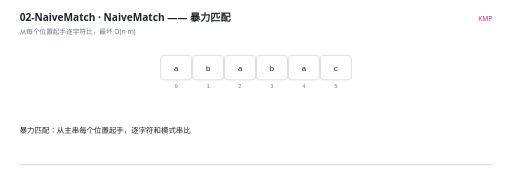
t = 0.00 s
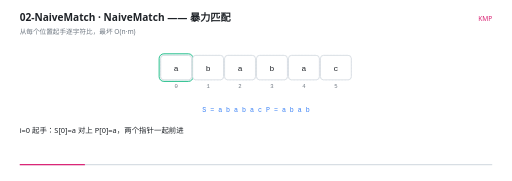
t = 1.66 s
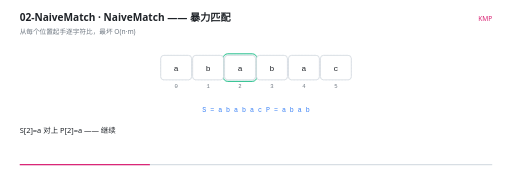
t = 3.31 s
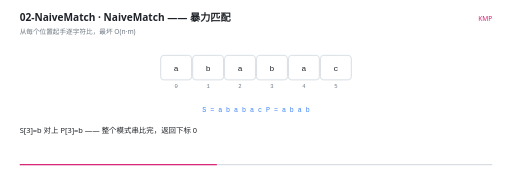
t = 5.01 s
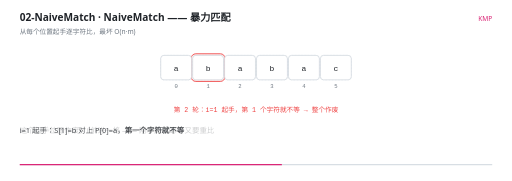
t = 6.66 s
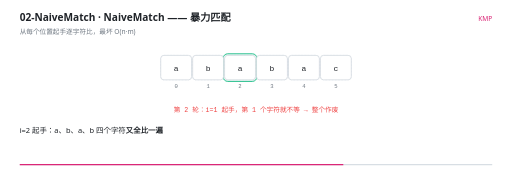
t = 8.22 s

The animated SVG that drew these frames (rendered in a browser with its animation timeline set to each time). Animation: 31 SMIL elements (animate=31); frames cover the first 8.22 s, repeats indefinitely.

<svg xmlns="http://www.w3.org/2000/svg" viewBox="0 0 960 340" width="960" height="340" role="img" aria-label="NaiveMatch —— 暴力匹配"><rect width="960" height="340" fill="#FFFFFF"/><g>
    <rect x="36" y="308" width="888" height="2.5" rx="1.25" fill="#D8DEE4"/>
    <rect x="36" y="308" width="0" height="2.5" rx="1.25" fill="#DB2777">
      <animate attributeName="width" values="0;888" dur="12s" repeatCount="indefinite" calcMode="linear"/>
    </rect>
  </g><text x="36" y="40" font-family="'Segoe UI','Microsoft YaHei UI','PingFang SC',system-ui,sans-serif" font-size="19" font-weight="600" fill="#1F2328">02-NaiveMatch · NaiveMatch —— 暴力匹配</text><text x="36" y="63" font-family="'Segoe UI','Microsoft YaHei UI','PingFang SC',system-ui,sans-serif" font-size="12.5" fill="#6E7781">从每个位置起手逐字符比，最坏 O(n·m)</text><text x="924" y="40" text-anchor="end" font-family="'Segoe UI','Microsoft YaHei UI','PingFang SC',system-ui,sans-serif" font-size="12.5" fill="#DB2777">KMP</text><rect x="301" y="104" width="58" height="46" rx="6" fill="#F6F8FA" stroke="#D8DEE4" stroke-width="1" stroke-dasharray="3 3"/><text x="330" y="166" text-anchor="middle" font-family="ui-monospace,'Cascadia Code','JetBrains Mono',Consolas,monospace" font-size="10.5" fill="#6E7781">0</text><rect x="361" y="104" width="58" height="46" rx="6" fill="#F6F8FA" stroke="#D8DEE4" stroke-width="1" stroke-dasharray="3 3"/><text x="390" y="166" text-anchor="middle" font-family="ui-monospace,'Cascadia Code','JetBrains Mono',Consolas,monospace" font-size="10.5" fill="#6E7781">1</text><rect x="421" y="104" width="58" height="46" rx="6" fill="#F6F8FA" stroke="#D8DEE4" stroke-width="1" stroke-dasharray="3 3"/><text x="450" y="166" text-anchor="middle" font-family="ui-monospace,'Cascadia Code','JetBrains Mono',Consolas,monospace" font-size="10.5" fill="#6E7781">2</text><rect x="481" y="104" width="58" height="46" rx="6" fill="#F6F8FA" stroke="#D8DEE4" stroke-width="1" stroke-dasharray="3 3"/><text x="510" y="166" text-anchor="middle" font-family="ui-monospace,'Cascadia Code','JetBrains Mono',Consolas,monospace" font-size="10.5" fill="#6E7781">3</text><rect x="541" y="104" width="58" height="46" rx="6" fill="#F6F8FA" stroke="#D8DEE4" stroke-width="1" stroke-dasharray="3 3"/><text x="570" y="166" text-anchor="middle" font-family="ui-monospace,'Cascadia Code','JetBrains Mono',Consolas,monospace" font-size="10.5" fill="#6E7781">4</text><rect x="601" y="104" width="58" height="46" rx="6" fill="#F6F8FA" stroke="#D8DEE4" stroke-width="1" stroke-dasharray="3 3"/><text x="630" y="166" text-anchor="middle" font-family="ui-monospace,'Cascadia Code','JetBrains Mono',Consolas,monospace" font-size="10.5" fill="#6E7781">5</text><g opacity="0"><animate attributeName="opacity" values="0;0;1;1;0;0" keyTimes="0.0000;0.0733;0.0833;0.1567;0.1667;1.0000" dur="12s" repeatCount="indefinite" calcMode="linear"/><rect x="298" y="101" width="64" height="52" rx="9" fill="#10B981" fill-opacity="0.10" stroke="#10B981" stroke-width="1.6"/></g><g opacity="0"><animate attributeName="opacity" values="0;0;1;1;0;0" keyTimes="0.0000;0.1567;0.1667;0.2400;0.2500;1.0000" dur="12s" repeatCount="indefinite" calcMode="linear"/><rect x="358" y="101" width="64" height="52" rx="9" fill="#10B981" fill-opacity="0.10" stroke="#10B981" stroke-width="1.6"/></g><g opacity="0"><animate attributeName="opacity" values="0;0;1;1;0;0" keyTimes="0.0000;0.2400;0.2500;0.3233;0.3333;1.0000" dur="12s" repeatCount="indefinite" calcMode="linear"/><rect x="418" y="101" width="64" height="52" rx="9" fill="#10B981" fill-opacity="0.10" stroke="#10B981" stroke-width="1.6"/></g><g opacity="0"><animate attributeName="opacity" values="0;0;1;1;0;0" keyTimes="0.0000;0.3233;0.3333;0.4067;0.4167;1.0000" dur="12s" repeatCount="indefinite" calcMode="linear"/><rect x="478" y="101" width="64" height="52" rx="9" fill="#10B981" fill-opacity="0.10" stroke="#10B981" stroke-width="1.6"/></g><g opacity="0"><animate attributeName="opacity" values="0;0;1;1;0;0" keyTimes="0.0000;0.4567;0.4667;0.5567;0.5667;1.0000" dur="12s" repeatCount="indefinite" calcMode="linear"/><rect x="358" y="101" width="64" height="52" rx="9" fill="#EF4444" fill-opacity="0.10" stroke="#EF4444" stroke-width="1.6"/></g><g opacity="0"><animate attributeName="opacity" values="0;0;1;1;0;0" keyTimes="0.0000;0.5567;0.5667;0.6400;0.6500;1.0000" dur="12s" repeatCount="indefinite" calcMode="linear"/><rect x="418" y="101" width="64" height="52" rx="9" fill="#D29922" fill-opacity="0.10" stroke="#D29922" stroke-width="1.6"/></g><g opacity="0"><animate attributeName="opacity" values="0;0;1;1;0;0" keyTimes="0.0000;0.6567;0.6667;0.7400;0.7500;1.0000" dur="12s" repeatCount="indefinite" calcMode="linear"/><rect x="418" y="101" width="64" height="52" rx="9" fill="#10B981" fill-opacity="0.10" stroke="#10B981" stroke-width="1.6"/></g><g opacity="0"><animate attributeName="opacity" values="0;0;1;1;0;0" keyTimes="0.0000;0.7400;0.7500;0.8233;0.8333;1.0000" dur="12s" repeatCount="indefinite" calcMode="linear"/><rect x="478" y="101" width="64" height="52" rx="9" fill="#10B981" fill-opacity="0.10" stroke="#10B981" stroke-width="1.6"/></g><g opacity="0"><animate attributeName="opacity" values="0;0;1;1;0;0" keyTimes="0.0000;0.8233;0.8333;0.9067;0.9167;1.0000" dur="12s" repeatCount="indefinite" calcMode="linear"/><rect x="538" y="101" width="64" height="52" rx="9" fill="#10B981" fill-opacity="0.10" stroke="#10B981" stroke-width="1.6"/></g><g opacity="0"><animate attributeName="opacity" values="0;0;1;1" keyTimes="0.0000;0.9067;0.9167;1.0000" dur="12s" repeatCount="indefinite" calcMode="linear"/><rect x="598" y="101" width="64" height="52" rx="9" fill="#10B981" fill-opacity="0.10" stroke="#10B981" stroke-width="1.6"/></g><g opacity="0"><animate attributeName="opacity" values="1;1" keyTimes="0.0000;1.0000" dur="12s" repeatCount="indefinite" calcMode="linear"/><rect x="301" y="104" width="58" height="46" rx="6" fill="#FFFFFF" stroke="#D0D7DE" stroke-width="1.4"/><text x="330" y="132.5" text-anchor="middle" font-family="ui-monospace,'Cascadia Code','JetBrains Mono',Consolas,monospace" font-size="15" fill="#1F2328">a</text></g><g opacity="0"><animate attributeName="opacity" values="1;1" keyTimes="0.0000;1.0000" dur="12s" repeatCount="indefinite" calcMode="linear"/><rect x="361" y="104" width="58" height="46" rx="6" fill="#FFFFFF" stroke="#D0D7DE" stroke-width="1.4"/><text x="390" y="132.5" text-anchor="middle" font-family="ui-monospace,'Cascadia Code','JetBrains Mono',Consolas,monospace" font-size="15" fill="#1F2328">b</text></g><g opacity="0"><animate attributeName="opacity" values="1;1" keyTimes="0.0000;1.0000" dur="12s" repeatCount="indefinite" calcMode="linear"/><rect x="421" y="104" width="58" height="46" rx="6" fill="#FFFFFF" stroke="#D0D7DE" stroke-width="1.4"/><text x="450" y="132.5" text-anchor="middle" font-family="ui-monospace,'Cascadia Code','JetBrains Mono',Consolas,monospace" font-size="15" fill="#1F2328">a</text></g><g opacity="0"><animate attributeName="opacity" values="1;1" keyTimes="0.0000;1.0000" dur="12s" repeatCount="indefinite" calcMode="linear"/><rect x="481" y="104" width="58" height="46" rx="6" fill="#FFFFFF" stroke="#D0D7DE" stroke-width="1.4"/><text x="510" y="132.5" text-anchor="middle" font-family="ui-monospace,'Cascadia Code','JetBrains Mono',Consolas,monospace" font-size="15" fill="#1F2328">b</text></g><g opacity="0"><animate attributeName="opacity" values="1;1" keyTimes="0.0000;1.0000" dur="12s" repeatCount="indefinite" calcMode="linear"/><rect x="541" y="104" width="58" height="46" rx="6" fill="#FFFFFF" stroke="#D0D7DE" stroke-width="1.4"/><text x="570" y="132.5" text-anchor="middle" font-family="ui-monospace,'Cascadia Code','JetBrains Mono',Consolas,monospace" font-size="15" fill="#1F2328">a</text></g><g opacity="0"><animate attributeName="opacity" values="1;1" keyTimes="0.0000;1.0000" dur="12s" repeatCount="indefinite" calcMode="linear"/><rect x="601" y="104" width="58" height="46" rx="6" fill="#FFFFFF" stroke="#D0D7DE" stroke-width="1.4"/><text x="630" y="132.5" text-anchor="middle" font-family="ui-monospace,'Cascadia Code','JetBrains Mono',Consolas,monospace" font-size="15" fill="#1F2328">c</text></g><g opacity="0"><animate attributeName="opacity" values="0;0;1;1;0;0" keyTimes="0.0000;0.0383;0.0500;0.4550;0.4667;1.0000" dur="12s" repeatCount="indefinite" calcMode="linear"/><text x="480" y="210" text-anchor="middle" font-family="ui-monospace,'Cascadia Code','JetBrains Mono',Consolas,monospace" font-size="12.5" font-weight="400" fill="#3B82F6">S = a b a b a c        P = a b a b</text></g><g opacity="0"><animate attributeName="opacity" values="0;0;1;1;0;0" keyTimes="0.0000;0.4550;0.4667;0.5217;0.5333;1.0000" dur="12s" repeatCount="indefinite" calcMode="linear"/><text x="480" y="210" text-anchor="middle" font-family="ui-monospace,'Cascadia Code','JetBrains Mono',Consolas,monospace" font-size="12.5" font-weight="400" fill="#10B981">第 1 轮：i=0 起手，四个字符全中 → 找到下标 0</text></g><g opacity="0"><animate attributeName="opacity" values="0;0;1;1;0;0" keyTimes="0.0000;0.5217;0.5333;0.7217;0.7333;1.0000" dur="12s" repeatCount="indefinite" calcMode="linear"/><text x="480" y="210" text-anchor="middle" font-family="ui-monospace,'Cascadia Code','JetBrains Mono',Consolas,monospace" font-size="12.5" font-weight="400" fill="#EF4444">第 2 轮：i=1 起手，第 1 个字符就不等 → 整个作废</text></g><g opacity="0"><animate attributeName="opacity" values="0;0;1;1" keyTimes="0.0000;0.7217;0.7333;1.0000" dur="12s" repeatCount="indefinite" calcMode="linear"/><text x="480" y="210" text-anchor="middle" font-family="ui-monospace,'Cascadia Code','JetBrains Mono',Consolas,monospace" font-size="12.5" font-weight="400" fill="#10B981">第 3 轮：i=2 起手，四个字符又全中 —— 前面比过的又比了一遍</text></g><g opacity="0"><animate attributeName="opacity" values="1;1;0;0" keyTimes="0.0000;0.0683;0.0833;1.0000" dur="12s" repeatCount="indefinite" calcMode="linear"/><text x="36" y="250" font-family="'Segoe UI','Microsoft YaHei UI','PingFang SC',system-ui,sans-serif" font-size="14" fill="#1F2328">暴力匹配：从主串每个位置起手，逐字符和模式串比</text></g><g opacity="0"><animate attributeName="opacity" values="0;0;1;1;0;0" keyTimes="0.0000;0.0683;0.0833;0.1517;0.1667;1.0000" dur="12s" repeatCount="indefinite" calcMode="linear"/><text x="36" y="250" font-family="'Segoe UI','Microsoft YaHei UI','PingFang SC',system-ui,sans-serif" font-size="14" fill="#1F2328">i=0 起手：S[0]=a 对上 P[0]=a，两个指针一起前进</text></g><g opacity="0"><animate attributeName="opacity" values="0;0;1;1;0;0" keyTimes="0.0000;0.1517;0.1667;0.2350;0.2500;1.0000" dur="12s" repeatCount="indefinite" calcMode="linear"/><text x="36" y="250" font-family="'Segoe UI','Microsoft YaHei UI','PingFang SC',system-ui,sans-serif" font-size="14" fill="#1F2328">S[1]=b 对上 P[1]=b —— 继续</text></g><g opacity="0"><animate attributeName="opacity" values="0;0;1;1;0;0" keyTimes="0.0000;0.2350;0.2500;0.3183;0.3333;1.0000" dur="12s" repeatCount="indefinite" calcMode="linear"/><text x="36" y="250" font-family="'Segoe UI','Microsoft YaHei UI','PingFang SC',system-ui,sans-serif" font-size="14" fill="#1F2328">S[2]=a 对上 P[2]=a —— 继续</text></g><g opacity="0"><animate attributeName="opacity" values="0;0;1;1;0;0" keyTimes="0.0000;0.3183;0.3333;0.4517;0.4667;1.0000" dur="12s" repeatCount="indefinite" calcMode="linear"/><text x="36" y="250" font-family="'Segoe UI','Microsoft YaHei UI','PingFang SC',system-ui,sans-serif" font-size="14" fill="#1F2328">S[3]=b 对上 P[3]=b —— 整个模式串比完，返回下标 0</text></g><g opacity="0"><animate attributeName="opacity" values="0;0;1;1;0;0" keyTimes="0.0000;0.4517;0.4667;0.5517;0.5667;1.0000" dur="12s" repeatCount="indefinite" calcMode="linear"/><text x="36" y="250" font-family="'Segoe UI','Microsoft YaHei UI','PingFang SC',system-ui,sans-serif" font-size="14" fill="#1F2328">i=1 起手：S[1]=b 对上 P[0]=a，<tspan font-weight="700">第一个字符就不等</tspan></text></g><g opacity="0"><animate attributeName="opacity" values="0;0;1;1;0;0" keyTimes="0.0000;0.5517;0.5667;0.6517;0.6667;1.0000" dur="12s" repeatCount="indefinite" calcMode="linear"/><text x="36" y="250" font-family="'Segoe UI','Microsoft YaHei UI','PingFang SC',system-ui,sans-serif" font-size="14" fill="#1F2328">这个起手位置作废，i 前进一格 —— 刚才比过的 b 又要重比</text></g><g opacity="0"><animate attributeName="opacity" values="0;0;1;1;0;0" keyTimes="0.0000;0.6517;0.6667;0.8183;0.8333;1.0000" dur="12s" repeatCount="indefinite" calcMode="linear"/><text x="36" y="250" font-family="'Segoe UI','Microsoft YaHei UI','PingFang SC',system-ui,sans-serif" font-size="14" fill="#1F2328">i=2 起手：a、b、a、b 四个字符<tspan font-weight="700">又全比一遍</tspan></text></g><g opacity="0"><animate attributeName="opacity" values="0;0;1;1;0;0" keyTimes="0.0000;0.8183;0.8333;0.9017;0.9167;1.0000" dur="12s" repeatCount="indefinite" calcMode="linear"/><text x="36" y="250" font-family="'Segoe UI','Microsoft YaHei UI','PingFang SC',system-ui,sans-serif" font-size="14" fill="#1F2328">这些比较里有一半是重复劳动 —— KMP 要省的就是这部分</text></g><g opacity="0"><animate attributeName="opacity" values="0;0;1;1" keyTimes="0.0000;0.9017;0.9167;1.0000" dur="12s" repeatCount="indefinite" calcMode="linear"/><text x="36" y="250" font-family="'Segoe UI','Microsoft YaHei UI','PingFang SC',system-ui,sans-serif" font-size="14" fill="#1F2328">最坏情况 S=aaaa...ab、P=aaab 时，每个位置都比 m 次 → O(n·m)</text></g></svg>
